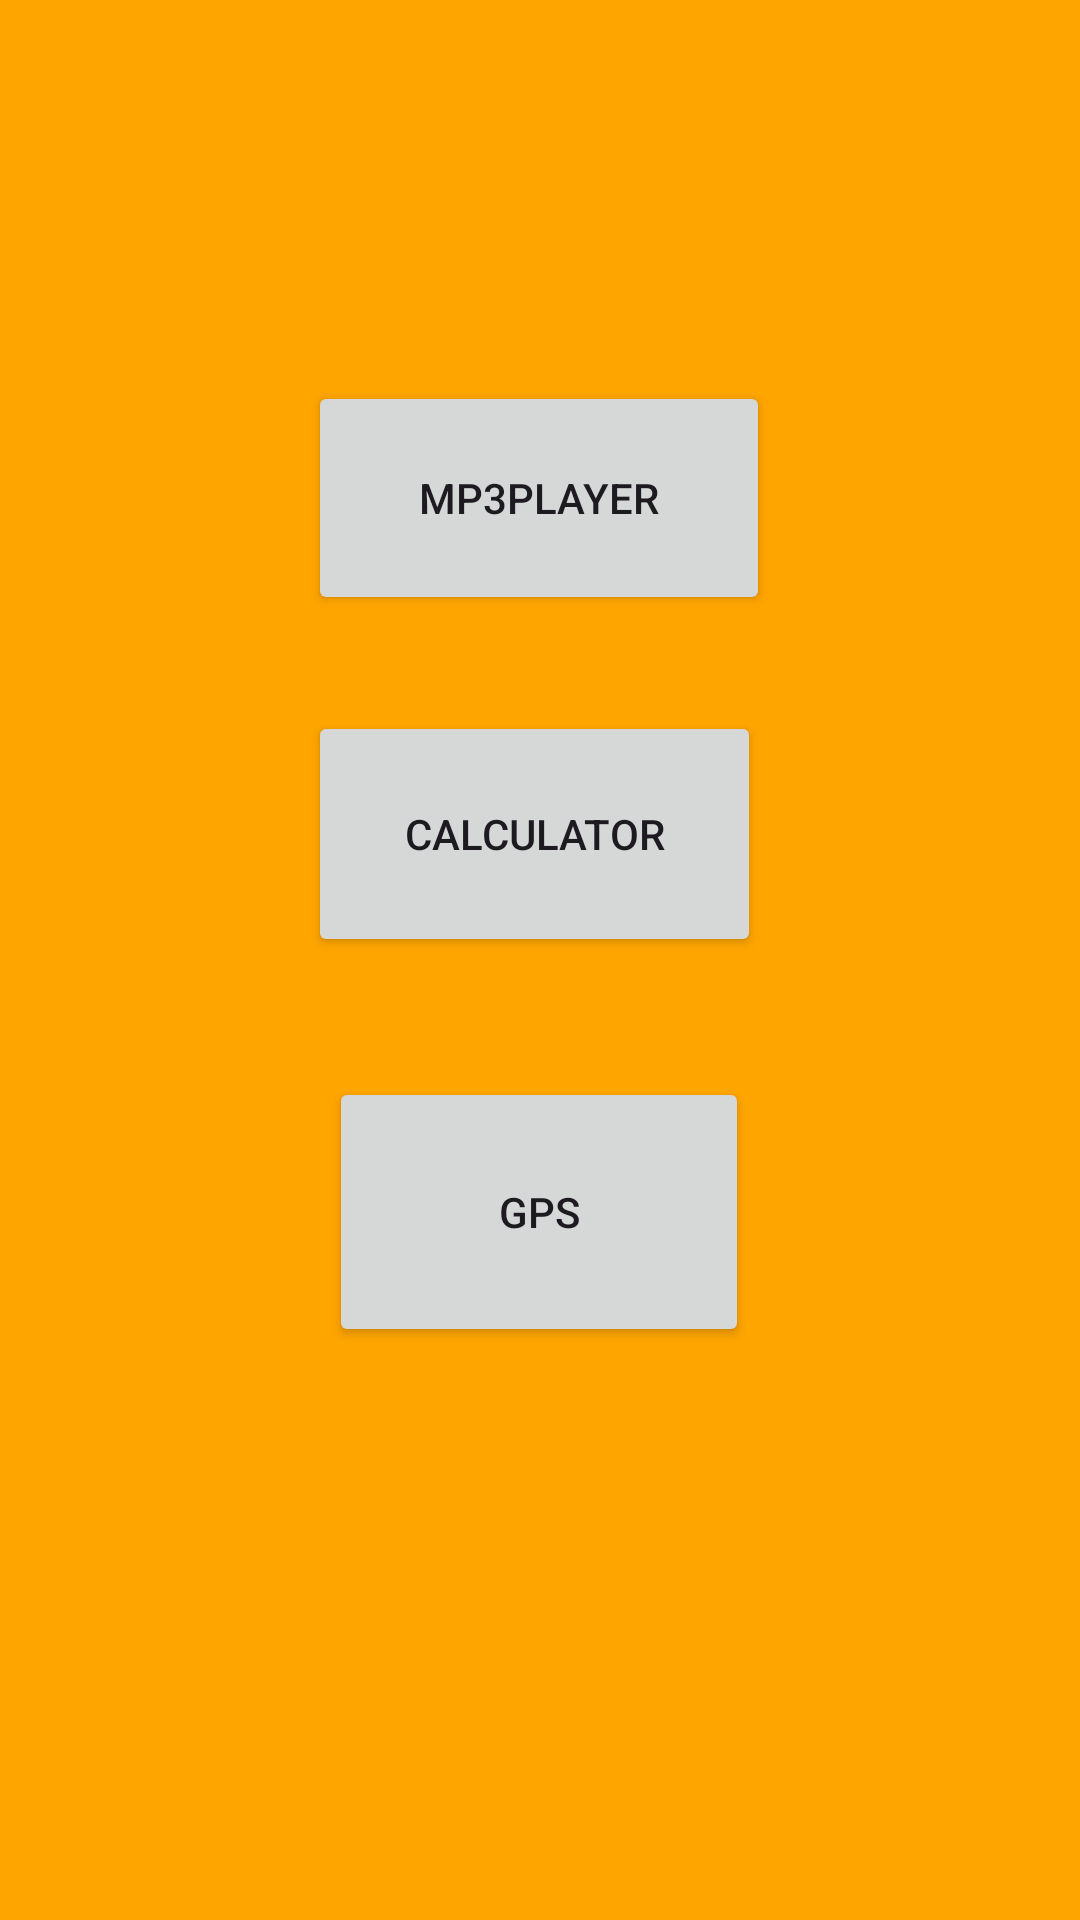

Reconstruct the res/layout file that produces this screen, plus the resources it refers to.
<!-- AndroidManifest.xml: application theme Theme.GPS_APP -->
<!-- res/layout/activity_main.xml -->
<?xml version="1.0" encoding="utf-8"?>
<androidx.constraintlayout.widget.ConstraintLayout xmlns:android="http://schemas.android.com/apk/res/android"
    xmlns:app="http://schemas.android.com/apk/res-auto"
    xmlns:tools="http://schemas.android.com/tools"
    android:id="@+id/main"
    android:background="@color/orange"
    android:layout_width="match_parent"
    android:layout_height="match_parent"
    tools:context=".Calculator"
    tools:ignore="MissingConstraints">

    <Button
        android:id="@+id/tocalculator"
        android:layout_width="151dp"
        android:layout_height="82dp"
        android:text="Calculator"
        app:layout_constraintBottom_toBottomOf="parent"
        app:layout_constraintEnd_toEndOf="parent"
        app:layout_constraintHorizontal_bias="0.492"
        app:layout_constraintStart_toStartOf="parent"
        app:layout_constraintTop_toTopOf="parent"
        app:layout_constraintVertical_bias="0.425" />

    <Button
        android:id="@+id/togps"
        android:layout_width="140dp"
        android:layout_height="90dp"
        android:text="GPS"
        app:layout_constraintBottom_toBottomOf="parent"
        app:layout_constraintEnd_toEndOf="parent"
        app:layout_constraintHorizontal_bias="0.498"
        app:layout_constraintStart_toStartOf="parent"
        app:layout_constraintTop_toTopOf="parent"
        app:layout_constraintVertical_bias="0.653" />

    <Button
        android:id="@+id/tomp3player"
        android:layout_width="154dp"
        android:layout_height="78dp"
        android:text="mp3Player"
        app:layout_constraintBottom_toBottomOf="parent"
        app:layout_constraintEnd_toEndOf="parent"
        app:layout_constraintHorizontal_bias="0.498"
        app:layout_constraintStart_toStartOf="parent"
        app:layout_constraintTop_toTopOf="parent"
        app:layout_constraintVertical_bias="0.226" />

</androidx.constraintlayout.widget.ConstraintLayout>
<!-- resources referenced by this layout -->
<resources>
  <color name="orange">#ffa500</color>
  <style name="Theme.GPS_APP" parent="Base.Theme.GPS_APP" />
  <style name="Base.Theme.GPS_APP" parent="Theme.Material3.DayNight.NoActionBar">
          
          
          <item name="colorPrimary">@color/grey</item>
          <item name="colorOnPrimary">@color/white</item>
          <item name="colorPrimaryVariant">@color/black</item>
  
      </style>
  <color name="grey">#2A2A2A</color>
  <color name="white">#FFFFFFFF</color>
  <color name="black">#FF000000</color>
</resources>
